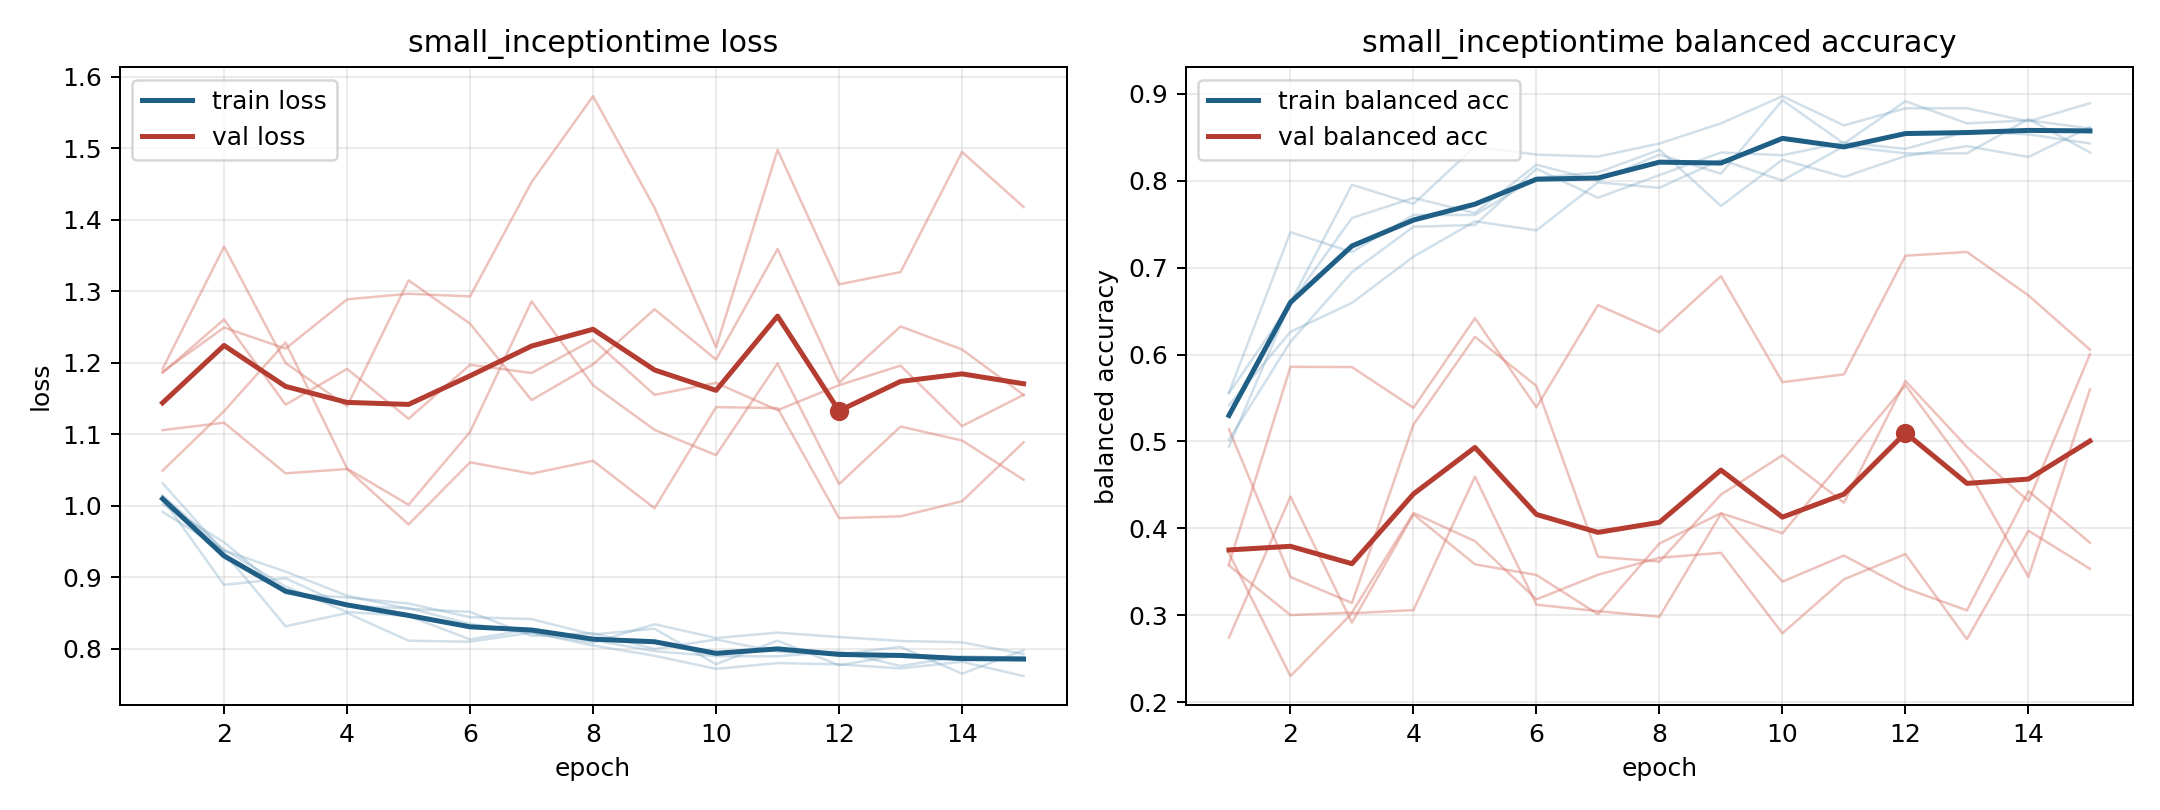

The data file committed next to this chart (first rows):
model, fold, epoch, train_loss, train_balanced_accuracy, val_loss, val_balanced_accuracy
small_inceptiontime, 1, 1, 1.002, 0.5556, 1.192, 0.2744
small_inceptiontime, 1, 2, 0.9492, 0.6586, 1.363, 0.4367
small_inceptiontime, 1, 3, 0.8775, 0.7569, 1.2, 0.2918
small_inceptiontime, 1, 4, 0.8719, 0.7801, 1.14, 0.4162
small_inceptiontime, 1, 5, 0.8635, 0.7627, 1.315, 0.3588
small_inceptiontime, 1, 6, 0.8444, 0.8183, 1.255, 0.3465
small_inceptiontime, 1, 7, 0.8417, 0.7998, 1.148, 0.3015
small_inceptiontime, 1, 8, 0.8202, 0.8299, 1.198, 0.3827
small_inceptiontime, 1, 9, 0.8282, 0.8079, 1.275, 0.4175
small_inceptiontime, 1, 10, 0.7786, 0.8924, 1.205, 0.3944
small_inceptiontime, 1, 11, 0.8116, 0.8426, 1.359, 0.48
small_inceptiontime, 1, 12, 0.7772, 0.8912, 1.173, 0.5647
small_inceptiontime, 1, 13, 0.7915, 0.8657, 1.251, 0.4689
small_inceptiontime, 1, 14, 0.7859, 0.8692, 1.219, 0.3442
small_inceptiontime, 1, 15, 0.7888, 0.86, 1.155, 0.5598
small_inceptiontime, 2, 1, 1.015, 0.5021, 1.049, 0.5141
small_inceptiontime, 2, 2, 0.9388, 0.6146, 1.133, 0.3442
small_inceptiontime, 2, 3, 0.8873, 0.6948, 1.229, 0.3143
small_inceptiontime, 2, 4, 0.8517, 0.7469, 1.052, 0.5195
small_inceptiontime, 2, 5, 0.8461, 0.749, 1.002, 0.6204
small_inceptiontime, 2, 6, 0.8133, 0.8135, 1.103, 0.5638
small_inceptiontime, 2, 7, 0.8275, 0.7802, 1.286, 0.3675
small_inceptiontime, 2, 8, 0.8124, 0.8063, 1.169, 0.3619
small_inceptiontime, 2, 9, 0.7968, 0.8323, 1.106, 0.4389
small_inceptiontime, 2, 10, 0.7899, 0.8292, 1.071, 0.4841
small_inceptiontime, 2, 11, 0.7896, 0.8438, 1.199, 0.4297
small_inceptiontime, 2, 12, 0.7966, 0.8365, 1.031, 0.5696
small_inceptiontime, 2, 13, 0.7761, 0.8562, 1.111, 0.4938
small_inceptiontime, 2, 14, 0.7898, 0.8531, 1.091, 0.4315
small_inceptiontime, 2, 15, 0.7874, 0.8427, 1.037, 0.6003
small_inceptiontime, 3, 1, 1.032, 0.4942, 1.187, 0.3574
small_inceptiontime, 3, 2, 0.9351, 0.6597, 1.25, 0.3004
small_inceptiontime, 3, 3, 0.8317, 0.7951, 1.22, 0.3033
small_inceptiontime, 3, 4, 0.8502, 0.7731, 1.289, 0.4178
small_inceptiontime, 3, 5, 0.8115, 0.8391, 1.297, 0.3854
small_inceptiontime, 3, 6, 0.8101, 0.8299, 1.293, 0.3185
small_inceptiontime, 3, 7, 0.8228, 0.8275, 1.453, 0.3468
small_inceptiontime, 3, 8, 0.8048, 0.8426, 1.573, 0.3663
small_inceptiontime, 3, 9, 0.7904, 0.8657, 1.417, 0.372
small_inceptiontime, 3, 10, 0.7721, 0.897, 1.222, 0.2795
small_inceptiontime, 3, 11, 0.7802, 0.8634, 1.498, 0.3416
small_inceptiontime, 3, 12, 0.7784, 0.8831, 1.31, 0.3705
small_inceptiontime, 3, 13, 0.7727, 0.8831, 1.327, 0.2727
small_inceptiontime, 3, 14, 0.7821, 0.8681, 1.495, 0.3974
small_inceptiontime, 3, 15, 0.762, 0.8889, 1.418, 0.3537
small_inceptiontime, 4, 1, 0.9917, 0.5417, 1.106, 0.359
small_inceptiontime, 4, 2, 0.9377, 0.626, 1.116, 0.5858
small_inceptiontime, 4, 3, 0.9082, 0.6594, 1.046, 0.5855
small_inceptiontime, 4, 4, 0.8744, 0.7125, 1.052, 0.5387
small_inceptiontime, 4, 5, 0.8561, 0.7531, 0.9741, 0.6417
small_inceptiontime, 4, 6, 0.8518, 0.7427, 1.061, 0.5394
small_inceptiontime, 4, 7, 0.8183, 0.7979, 1.045, 0.6568
small_inceptiontime, 4, 8, 0.822, 0.7917, 1.063, 0.6256
small_inceptiontime, 4, 9, 0.8, 0.824, 0.9967, 0.6902
small_inceptiontime, 4, 10, 0.8132, 0.8, 1.138, 0.5682
small_inceptiontime, 4, 11, 0.796, 0.8396, 1.137, 0.5772
small_inceptiontime, 4, 12, 0.7926, 0.8312, 0.983, 0.7136
small_inceptiontime, 4, 13, 0.8029, 0.8312, 0.9854, 0.7179
small_inceptiontime, 4, 14, 0.7653, 0.8708, 1.007, 0.6679
small_inceptiontime, 4, 15, 0.7982, 0.8323, 1.089, 0.6056
... 15 more rows
